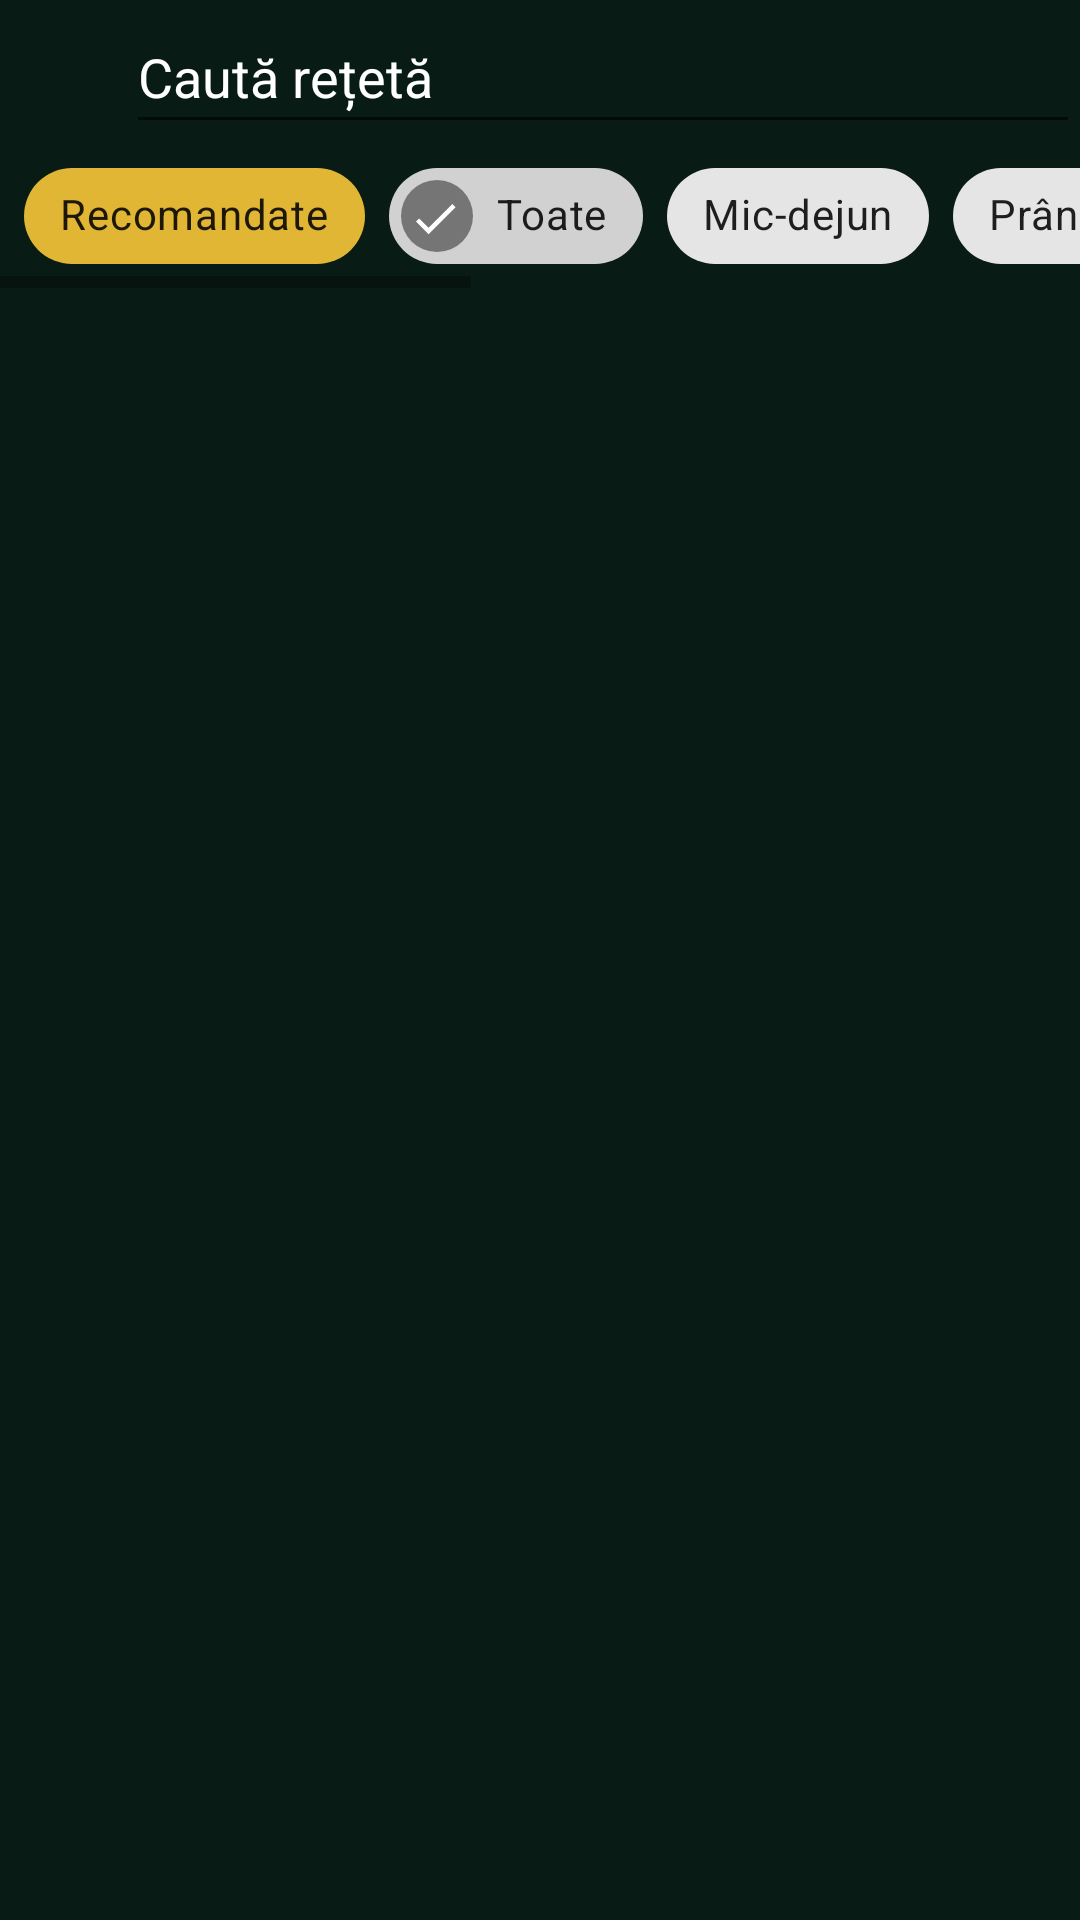

Produce the Android XML layout that renders to this screen, including the resource entries it uses.
<!-- AndroidManifest.xml: application theme Theme.Healthy -->
<!-- res/layout/fragment_recipes.xml -->
<?xml version="1.0" encoding="utf-8"?>
<FrameLayout xmlns:android="http://schemas.android.com/apk/res/android"
    xmlns:tools="http://schemas.android.com/tools"
    android:layout_width="match_parent"
    android:layout_height="match_parent"
    xmlns:app="http://schemas.android.com/apk/res-auto"
    tools:context=".fragments.RecipesFragment">

    <LinearLayout
        android:layout_width="match_parent"
        android:layout_height="wrap_content"
        android:orientation="vertical">

        <LinearLayout
            android:layout_width="match_parent"
            android:layout_height="wrap_content"
            android:orientation="horizontal">

            <ImageView
                android:layout_marginLeft="8dp"
                android:layout_width="34dp"
                android:layout_height="match_parent"
                android:src="@drawable/search_icon" />

            <com.google.android.material.textfield.MaterialAutoCompleteTextView
                android:id="@+id/recipe_search"
                android:textColorHint="@color/white"
                android:textColor="@color/white"
                android:layout_width="match_parent"
                android:layout_height="wrap_content"
                android:hint="@string/recipe_search_hint"
                android:minHeight="48dp" />

        </LinearLayout>

        <HorizontalScrollView
            android:layout_width="match_parent"
            android:layout_height="wrap_content">

            <com.google.android.material.chip.ChipGroup
                android:id="@+id/recipes_categories"
                app:singleSelection="true"
                android:layout_width="wrap_content"
                android:layout_height="match_parent"
                android:paddingHorizontal="8dp">

                <com.google.android.material.chip.Chip
                    android:checkable="true"
                    android:id="@+id/recipes_category_recommended"
                    android:layout_width="wrap_content"
                    android:layout_height="wrap_content"
                    android:backgroundTint="@color/gold"
                    android:text="@string/recipe_category_recomanded"/>

                <com.google.android.material.chip.Chip
                    android:checkable="true"
                    android:checked="true"
                    android:id="@+id/recipes_category_all"
                    android:layout_width="wrap_content"
                    android:layout_height="wrap_content"
                    android:text="@string/recipe_category_all" />

                <com.google.android.material.chip.Chip
                    android:checkable="true"
                    android:id="@+id/recipes_category_breakfast"
                    android:layout_width="wrap_content"
                    android:layout_height="wrap_content"
                    android:text="@string/recipe_category_breakfast" />

                <com.google.android.material.chip.Chip
                    android:checkable="true"
                    android:id="@+id/recipes_category_lunch"
                    android:layout_width="wrap_content"
                    android:layout_height="wrap_content"
                    android:text="@string/recipe_category_lunch" />

                <com.google.android.material.chip.Chip
                    android:checkable="true"
                    android:id="@+id/recipes_category_dinner"
                    android:layout_width="wrap_content"
                    android:layout_height="wrap_content"
                    android:text="@string/recipe_category_dinner" />

                <com.google.android.material.chip.Chip
                    android:checkable="true"
                    android:id="@+id/recipes_category_drinks"
                    android:layout_width="wrap_content"
                    android:layout_height="wrap_content"
                    android:text="@string/recipe_category_drinks" />

                <com.google.android.material.chip.Chip
                    android:checkable="true"
                    android:id="@+id/recipes_category_dessert"
                    android:layout_width="wrap_content"
                    android:layout_height="wrap_content"
                    android:text="@string/recipe_category_dessert" />

                <com.google.android.material.chip.Chip
                    android:checkable="true"
                    android:id="@+id/recipes_category_gluten_free"
                    android:layout_width="wrap_content"
                    android:layout_height="wrap_content"
                    android:text="@string/recipe_category_gluten_free" />

                <com.google.android.material.chip.Chip
                    android:checkable="true"
                    android:id="@+id/recipes_category_low_calories"
                    android:layout_width="wrap_content"
                    android:layout_height="wrap_content"
                    android:text="@string/recipe_category_low_calories" />

            </com.google.android.material.chip.ChipGroup>

        </HorizontalScrollView>

        <TextView
            android:visibility="gone"
            android:id="@+id/recipes_nothing"
            android:layout_marginVertical="100dp"
            android:layout_width="match_parent"
            android:layout_height="match_parent"
            android:text="@string/recipes_nothing_text"
            android:textAlignment="center"
            android:textStyle="bold"
            android:textSize="16sp"
            android:textColor="@color/white"/>

        <ListView
            android:id="@+id/recipes_list"
            android:layout_width="wrap_content"
            android:layout_height="match_parent"/>

    </LinearLayout>

</FrameLayout>
<!-- resources referenced by this layout -->
<resources>
  <color name="gold">#E1B634</color>
  <color name="white">#FFFFFFFF</color>
  <string name="recipe_category_all">Toate</string>
  <string name="recipe_category_breakfast">Mic-dejun</string>
  <string name="recipe_category_dessert">Desert</string>
  <string name="recipe_category_dinner">Cină</string>
  <string name="recipe_category_drinks">Băuturi</string>
  <string name="recipe_category_gluten_free">Fără gluten</string>
  <string name="recipe_category_low_calories">Calorii reduse</string>
  <string name="recipe_category_lunch">Prânz</string>
  <string name="recipe_category_recomanded">Recomandate</string>
  <string name="recipe_search_hint">Caută rețetă</string>
  <string name="recipes_nothing_text">Nu există rețete pe baza filtrelor aplicate!</string>
  <style name="Theme.Healthy" parent="Theme.MaterialComponents.DayNight.NoActionBar">
          
          <item name="colorPrimary">#40916c</item>
          <item name="colorPrimaryVariant">@color/purple_700</item>
          <item name="colorOnPrimary">@color/white</item>
          
          <item name="colorSecondary">@color/white</item>
          <item name="colorSecondaryVariant">@color/white</item>
          <item name="colorOnSecondary">@color/white</item>
          
          <item name="android:statusBarColor" tools:targetApi="l">#081c15</item>
          
          <item name="android:windowBackground">#081c15</item>
      </style>
  <color name="purple_700">#FF3700B3</color>
</resources>
